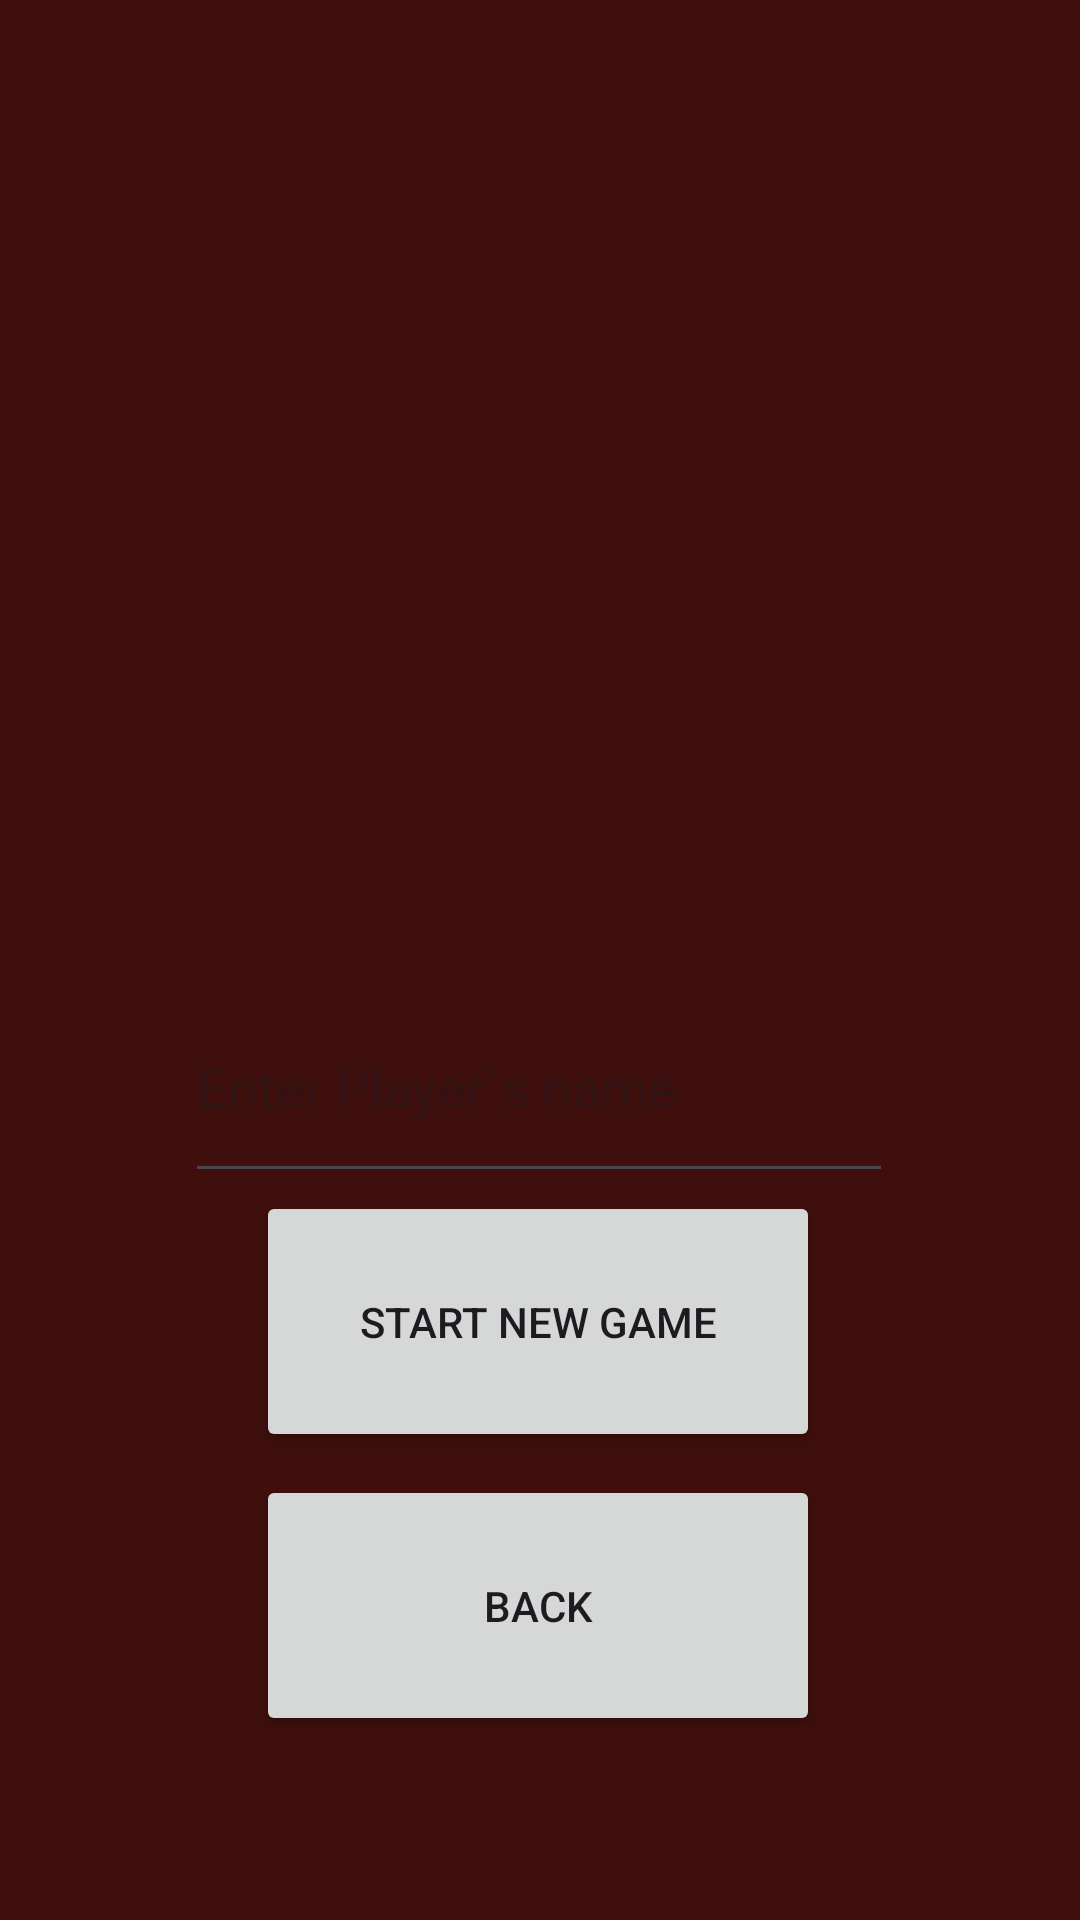

Android layout source for this screen:
<!-- AndroidManifest.xml: application theme Theme.TextAdventureGame -->
<!-- res/layout/activity_new_game.xml -->
<?xml version="1.0" encoding="utf-8"?>
<androidx.constraintlayout.widget.ConstraintLayout xmlns:android="http://schemas.android.com/apk/res/android"
    xmlns:app="http://schemas.android.com/apk/res-auto"
    xmlns:tools="http://schemas.android.com/tools"
    android:layout_width="match_parent"
    android:layout_height="match_parent"
    android:background="#3E0F0C"
    tools:context=".view.NewGameActivity">

    <com.google.android.material.textfield.TextInputEditText
        android:id="@+id/playerNameInput"
        android:layout_width="236dp"
        android:layout_height="74dp"
        android:hint="Enter Player`s name"
        app:layout_constraintBottom_toBottomOf="parent"
        app:layout_constraintEnd_toEndOf="parent"
        app:layout_constraintHorizontal_bias="0.497"
        app:layout_constraintStart_toStartOf="parent"
        app:layout_constraintTop_toTopOf="parent"
        app:layout_constraintVertical_bias="0.572" />

    <Button
        android:id="@+id/startGameBtn"
        android:layout_width="188dp"
        android:layout_height="87dp"
        android:text="Start New Game"
        app:layout_constraintBottom_toBottomOf="parent"
        app:layout_constraintEnd_toEndOf="parent"
        app:layout_constraintHorizontal_bias="0.497"
        app:layout_constraintStart_toStartOf="parent"
        app:layout_constraintTop_toTopOf="parent"
        app:layout_constraintVertical_bias="0.718" />

    <Button
        android:id="@+id/backBtnNewGame"
        android:layout_width="188dp"
        android:layout_height="87dp"
        android:text="Back"
        app:layout_constraintBottom_toBottomOf="parent"
        app:layout_constraintEnd_toEndOf="parent"
        app:layout_constraintHorizontal_bias="0.497"
        app:layout_constraintStart_toStartOf="parent"
        app:layout_constraintTop_toTopOf="parent"
        app:layout_constraintVertical_bias="0.889" />

    <ImageView
        android:id="@+id/newGameGif"
        android:layout_width="410dp"
        android:layout_height="367dp"
        android:scaleType="fitXY"
        app:layout_constraintBottom_toBottomOf="parent"
        app:layout_constraintEnd_toEndOf="parent"
        app:layout_constraintHorizontal_bias="0.0"
        app:layout_constraintStart_toStartOf="parent"
        app:layout_constraintTop_toTopOf="parent"
        app:layout_constraintVertical_bias="0.0"
        tools:srcCompat="@tools:sample/avatars" />

</androidx.constraintlayout.widget.ConstraintLayout>
<!-- resources referenced by this layout -->
<resources>
  <style name="Theme.TextAdventureGame" parent="Base.Theme.TextAdventureGame" />
  <style name="Base.Theme.TextAdventureGame" parent="Theme.Material3.DayNight.NoActionBar">
          
          
          <item name="colorPrimary">@color/background_color</item>
          <item name="colorPrimaryVariant">@color/background_color</item>
      </style>
  <color name="background_color">#3E0F0C</color>
</resources>
